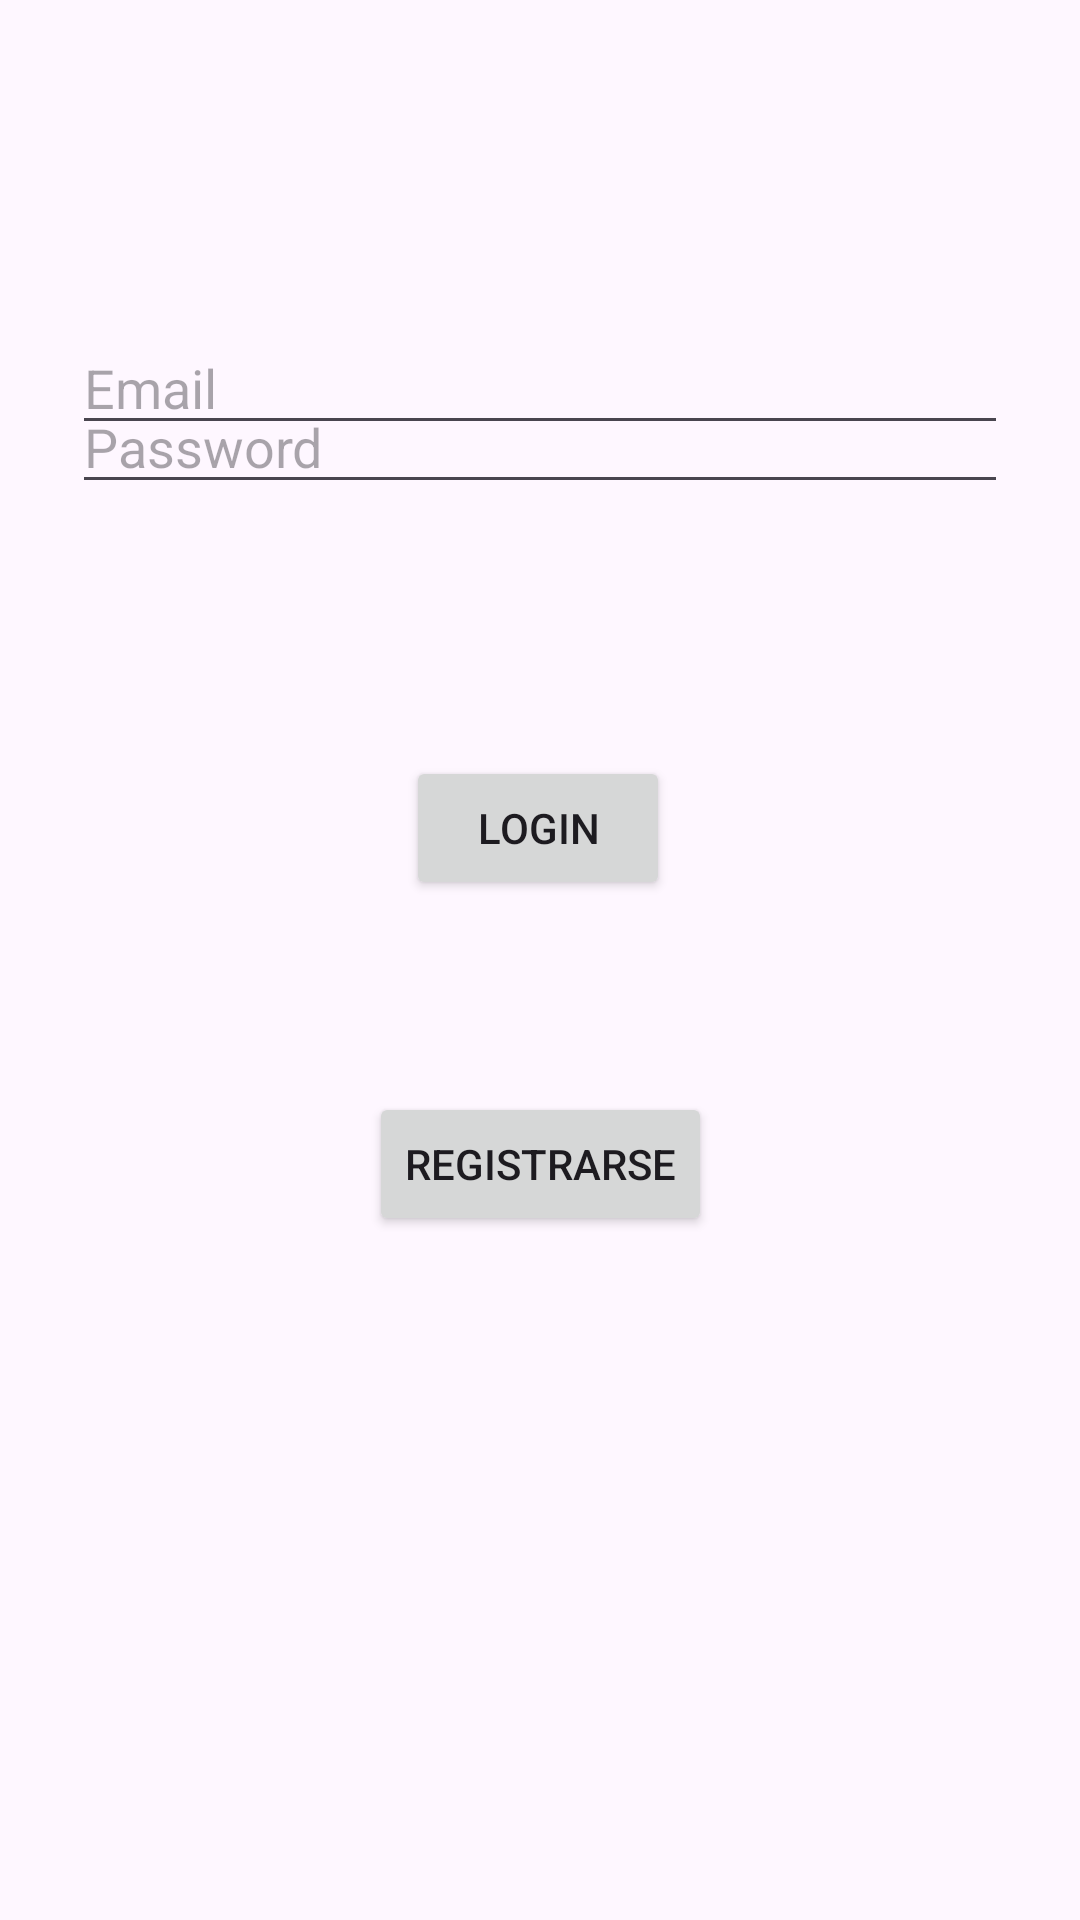

Here is an Android app screen rendered from its layout file. Give the layout XML and the strings, colors and styles it references.
<!-- AndroidManifest.xml: application theme Theme.Deliverymoviles -->
<!-- res/layout/activity_login.xml -->
<?xml version="1.0" encoding="utf-8"?>
<androidx.constraintlayout.widget.ConstraintLayout xmlns:android="http://schemas.android.com/apk/res/android"
    xmlns:app="http://schemas.android.com/apk/res-auto"
    xmlns:tools="http://schemas.android.com/tools"
    android:layout_width="match_parent"
    android:layout_height="match_parent"
    tools:context=".LoginActivity">

    <EditText
        android:id="@+id/editTextEmail"
        android:layout_width="0dp"
        android:layout_height="wrap_content"
        android:layout_marginStart="24dp"
        android:layout_marginEnd="24dp"
        android:hint="@string/email"
        android:inputType="textEmailAddress"
        app:layout_constraintBottom_toBottomOf="parent"
        app:layout_constraintEnd_toEndOf="parent"
        app:layout_constraintHorizontal_bias="0.0"
        app:layout_constraintStart_toStartOf="parent"
        app:layout_constraintTop_toTopOf="parent"
        app:layout_constraintVertical_bias="0.179" />

    <EditText
        android:id="@+id/editTextPassword"
        android:layout_width="0dp"
        android:layout_height="wrap_content"
        android:layout_marginStart="24dp"
        android:layout_marginEnd="24dp"
        android:layout_marginBottom="472dp"
        android:hint="@string/password"
        android:inputType="textPassword"
        app:layout_constraintBottom_toBottomOf="parent"
        app:layout_constraintEnd_toEndOf="parent"
        app:layout_constraintHorizontal_bias="0.0"
        app:layout_constraintStart_toStartOf="parent" />

    <Button
        android:id="@+id/buttonLogin"
        android:layout_width="wrap_content"
        android:layout_height="wrap_content"
        android:layout_marginBottom="340dp"
        android:text="@string/login"
        app:layout_constraintBottom_toBottomOf="parent"
        app:layout_constraintEnd_toEndOf="parent"
        app:layout_constraintHorizontal_bias="0.498"
        app:layout_constraintStart_toStartOf="parent" />

    <Button
        android:id="@+id/buttonRegister"
        android:layout_width="wrap_content"
        android:layout_height="wrap_content"
        android:layout_marginTop="60dp"
        android:text="@string/registrarse"
        app:layout_constraintBottom_toBottomOf="parent"
        app:layout_constraintEnd_toEndOf="parent"
        app:layout_constraintStart_toStartOf="parent"
        app:layout_constraintTop_toBottomOf="@+id/buttonLogin"
        app:layout_constraintVertical_bias="0.017" />


</androidx.constraintlayout.widget.ConstraintLayout>
<!-- resources referenced by this layout -->
<resources>
  <string name="email">Email</string>
  <string name="login">Login</string>
  <string name="password">Password</string>
  <string name="registrarse">Registrarse</string>
  <style name="Theme.Deliverymoviles" parent="Base.Theme.Deliverymoviles" />
  <style name="Base.Theme.Deliverymoviles" parent="Theme.Material3.DayNight.NoActionBar">
          
          
      </style>
</resources>
